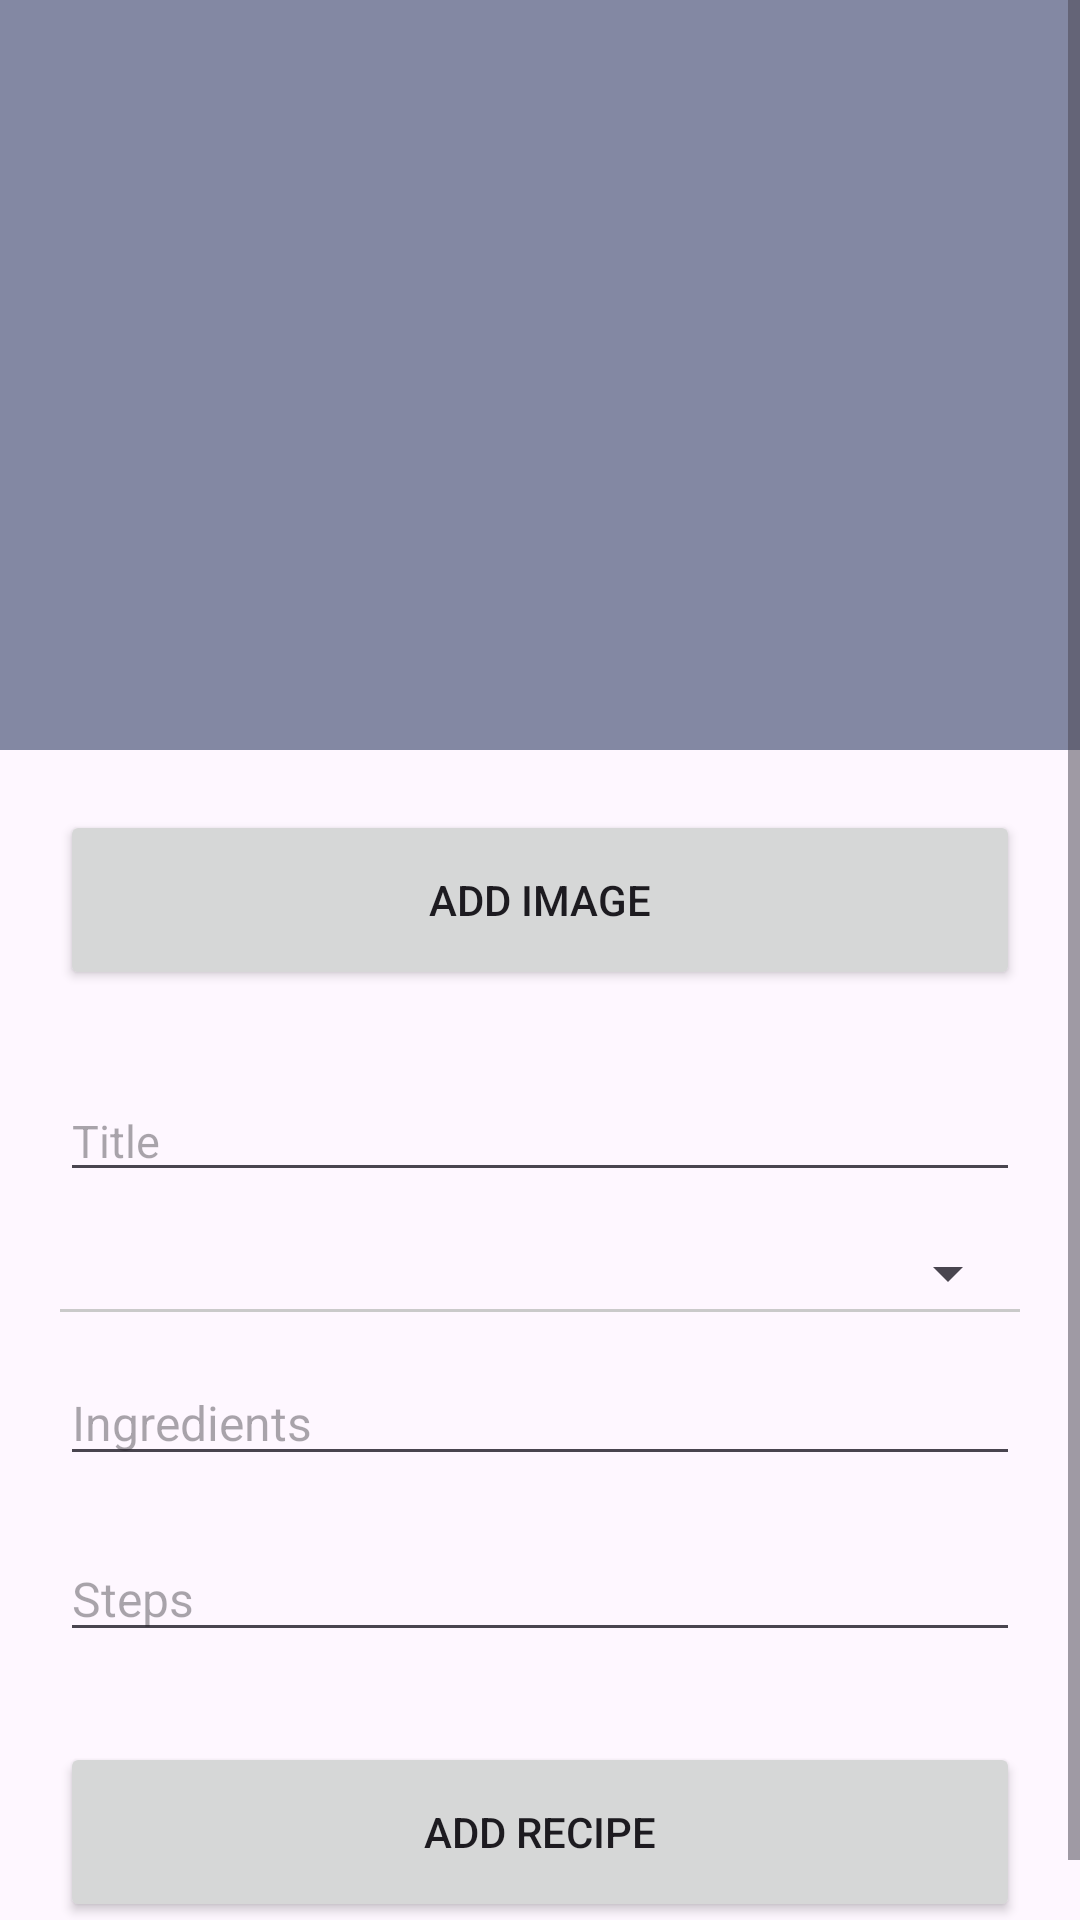

The Android layout XML behind this screen, and the referenced resources:
<!-- AndroidManifest.xml: application theme Theme.RecipeApp -->
<!-- res/layout/activity_add_update_recipe.xml -->
<?xml version="1.0" encoding="utf-8"?>
<RelativeLayout xmlns:android="http://schemas.android.com/apk/res/android"
    xmlns:app="http://schemas.android.com/apk/res-auto"
    xmlns:tools="http://schemas.android.com/tools"
    android:layout_width="match_parent"
    android:layout_height="match_parent"
    tools:context=".view.main.AddUpdateRecipeActivity">

    <ScrollView
        android:layout_width="match_parent"
        android:layout_height="wrap_content">

        <LinearLayout
            android:layout_width="match_parent"
            android:layout_height="wrap_content"
            android:orientation="vertical">

            <ImageView
                android:id="@+id/image"
                android:layout_width="match_parent"
                android:layout_height="250dp"
                android:background="@color/placeholder"
                android:scaleType="centerCrop"/>

            <Button
                android:id="@+id/addImgBtn"
                android:layout_width="match_parent"
                android:layout_height="60dp"
                android:layout_marginHorizontal="20dp"
                android:layout_marginVertical="20dp"
                android:text="Add Image"/>

            <EditText
                android:id="@+id/title"
                android:layout_width="match_parent"
                android:layout_height="wrap_content"
                android:textSize="15sp"
                android:hint="Title"
                android:layout_marginHorizontal="20dp"
                android:layout_marginVertical="10dp"/>


            <Spinner
                android:id="@+id/dropdown_menu"
                android:layout_width="match_parent"
                android:layout_height="wrap_content"
                android:layout_marginLeft="-5dp"
                android:layout_marginTop="5dp"
                android:paddingVertical="7dp"
                android:layout_marginHorizontal="20dp"/>
            <View
                android:layout_width="match_parent"
                android:layout_height="1dp"
                android:layout_marginHorizontal="20dp"
                android:layout_marginBottom="6dp"
                android:background="@color/divider"/>

            <EditText
                android:id="@+id/ingredients"
                android:layout_width="match_parent"
                android:layout_height="wrap_content"
                android:textSize="16sp"
                android:hint="Ingredients"
                android:layout_marginHorizontal="20dp"
                android:layout_marginVertical="10dp"/>


            <EditText
                android:id="@+id/steps"
                android:layout_width="match_parent"
                android:layout_height="wrap_content"
                android:textSize="16sp"
                android:hint="Steps"
                android:layout_marginHorizontal="20dp"
                android:layout_marginVertical="10dp"/>

            <Button
                android:id="@+id/submitBtn"
                android:layout_width="match_parent"
                android:layout_height="60dp"
                android:layout_marginHorizontal="20dp"
                android:layout_marginVertical="20dp"
                android:text="Add Recipe"/>

        </LinearLayout>

    </ScrollView>





</RelativeLayout>
<!-- resources referenced by this layout -->
<resources>
  <color name="divider">#CACACA</color>
  <color name="placeholder">#8388A3</color>
  <style name="Theme.RecipeApp" parent="Base.Theme.RecipeApp" />
  <style name="Base.Theme.RecipeApp" parent="Theme.Material3.DayNight.NoActionBar">
           <item name="colorPrimary">@color/blue</item>
      </style>
  <color name="blue">#2196F3</color>
</resources>
